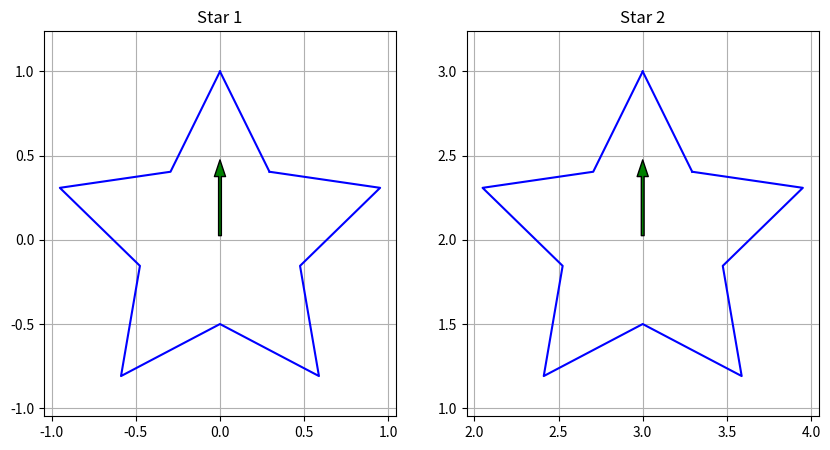
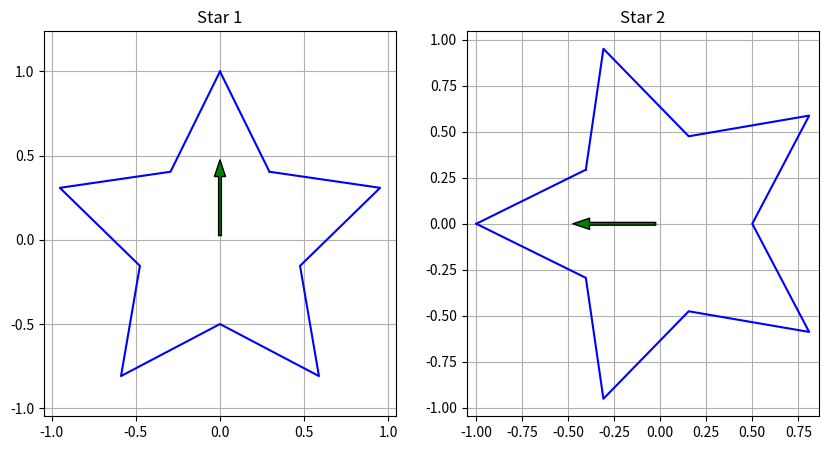
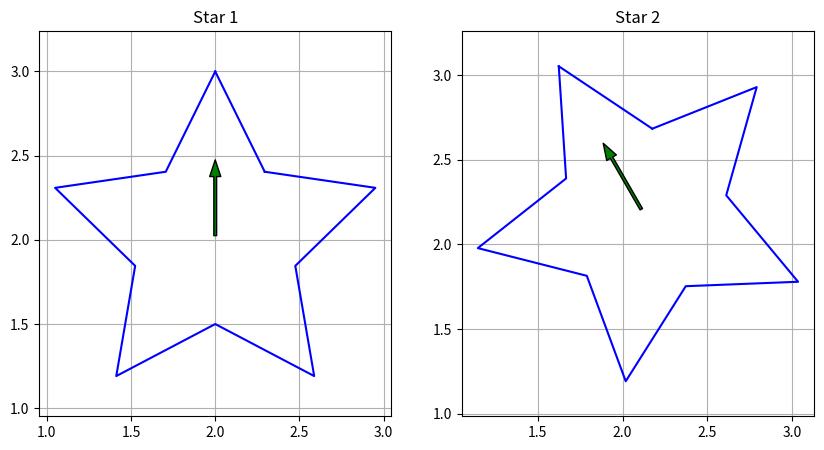
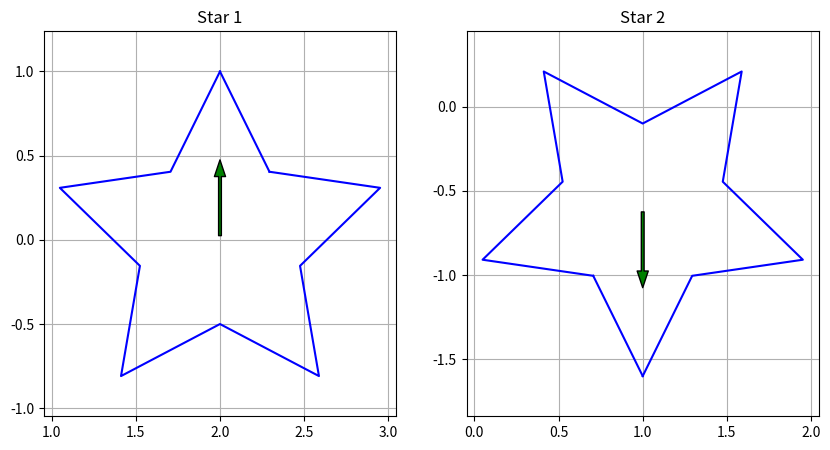
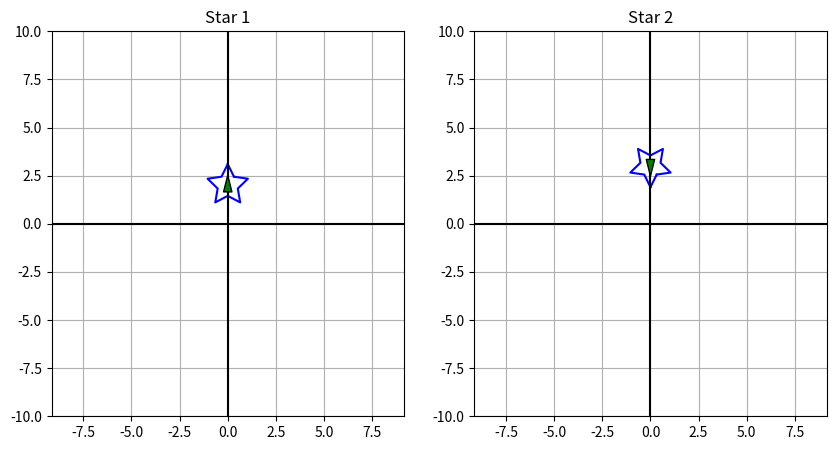
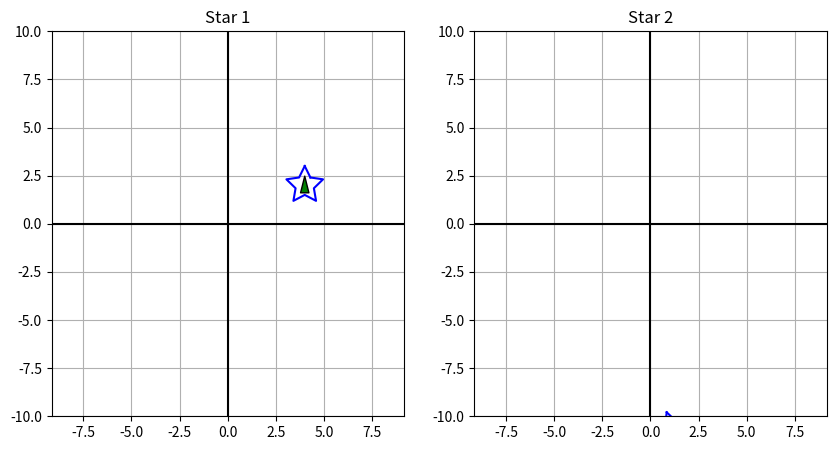

Write the Python code that produced these figures, in order.
import numpy as np
import matplotlib.pyplot as plt

# Enable inline plotting
%matplotlib inline

def generate_star(center=(0, 0), num_points=5, outer_radius=1, inner_radius=0.5, homogeneous=False):
    '''
    '''
    angles = np.linspace(np.pi/2, 5*np.pi/2, num_points*2, endpoint=False)
    radii = np.array([outer_radius, inner_radius] * num_points)
    x = radii * np.cos(angles) + center[0]
    y = radii * np.sin(angles) + center[1]
    return np.column_stack((x, y)) if not homogeneous else np.column_stack((x, y, np.ones(num_points*2)))

def plot_star(ax, star, title, global_view):
    ax.plot(star[:, 0], star[:, 1], 'b-')
    ax.plot([star[-1, 0], star[0, 0]], [star[-1, 1], star[0, 1]], 'b-')  # Connect last to first
    ax.set_title(title)
    ax.axis('equal')
    if global_view:
        ax.set_xlim(-10, 10)
        ax.set_ylim(-10, 10)
        ax.axhline(0, color='black')
        ax.axvline(0, color='black')
    ax.grid(True)
    # Arrow from star center to first vertex
    star_center = np.mean(star, axis=0)
    vector_to_point = star[0] - star_center
    direction = vector_to_point / np.linalg.norm(vector_to_point)
    arrow_length = np.linalg.norm(vector_to_point) / 2
    arrow_end = star_center + arrow_length * direction
    headwidth = 6 if global_view else 8
    width = 1 if global_view else 2
    ax.annotate('', xy=arrow_end, xytext=star_center,
                arrowprops=dict(facecolor='green', shrink=0.05, width=width, headwidth=headwidth))

def plot_stars(stars, global_view=False):
    if len(stars) == 1 or not isinstance(stars, list):
        print("There must be a list of multiple stars to plot")
        return
    num_stars = len(stars)
    fig, axs = plt.subplots(1, num_stars, figsize=(10, 5))
    for i, star in enumerate(stars):
        plot_star(axs[i], star[:, :2], f'Star {i+1}', global_view)

# 2D homogeneous transform helpers
def rotate(angle_degrees):
    a = np.radians(angle_degrees)
    c, s = np.cos(a), np.sin(a)
    return np.array([[c, -s, 0],
                     [s,  c, 0],
                     [0,  0, 1]])

def scale(sx, sy):
    return np.array([[sx, 0,  0],
                     [0,  sy, 0],
                     [0,  0,  1]])

def translate(tx, ty):
    return np.array([[1, 0, tx],
                     [0, 1, ty],
                     [0, 0, 1]])

def to_h(points):
    # to homogeneous
    return np.hstack([points, np.ones((points.shape[0], 1))])

def from_h(points_h):
    # from homogeneous
    return points_h[:, :2] / points_h[:, 2, np.newaxis]

# Image 1: Star2 is a translation of Star1
star1 = generate_star(center=(0, 0), outer_radius=1, inner_radius=0.5)
T = translate(3, 2)                     # single combined matrix (only a translation here)
star2 = from_h(to_h(star1) @ T.T)
plot_stars([star1, star2])

# Image 2: Star2 is a pure rotation of Star1 (about origin/its center, since center is (0,0))
star1 = generate_star(center=(0, 0), outer_radius=1, inner_radius=0.5)
R = rotate(90)                           # +90° => arrow points left
star2 = from_h(to_h(star1) @ R.T)
plot_stars([star1, star2])

# Image 3: Star1 centered away from origin; Star2 = rotate a bit and translate
star1 = generate_star(center=(2, 2), outer_radius=1, inner_radius=0.5)
# Build a single combined matrix for: small rotation about the star's center and a slight translation
cx, cy = 2, 2
M = translate(cx, cy) @ rotate(30) @ translate(-cx, -cy) @ translate(0.2, 0.1)
star2 = from_h(to_h(star1) @ M.T)
plot_stars([star1, star2])

# Image 4: Star2 is rotated 180° and moved to the left
star1 = generate_star(center=(2, 0), outer_radius=1, inner_radius=0.5)
# rotate about origin and translate to ~(-1, 0.6)
M = rotate(180) @ translate(-3, 0.6)     # single matrix product
star2 = from_h(to_h(star1) @ M.T)
plot_stars([star1, star2])

# Image 5: Global view. Star1 small near (0,2). Star2 mirrored vertically and moved below.
star1 = generate_star(center=(0, 2), outer_radius=1.1, inner_radius=0.55)
# reflect in x (scale y by -1) about origin, then translate down
M = scale(1, -1) @ translate(0, -5)
star2 = from_h(to_h(star1) @ M.T)
plot_stars([star1, star2], global_view=True)

# Image 6: Global view. Make Star2 larger, rotated, and shifted down-right.
star1 = generate_star(center=(4, 2), outer_radius=1.0, inner_radius=0.5)
# scale 2x about the star's center, rotate a little, then translate down-left
cx, cy = 4, 2
M = translate(cx, cy) @ scale(2, 2) @ rotate(20) @ translate(-cx, -cy) @ translate(-3.5, -6)
star2 = from_h(to_h(star1) @ M.T)
plot_stars([star1, star2], global_view=True)